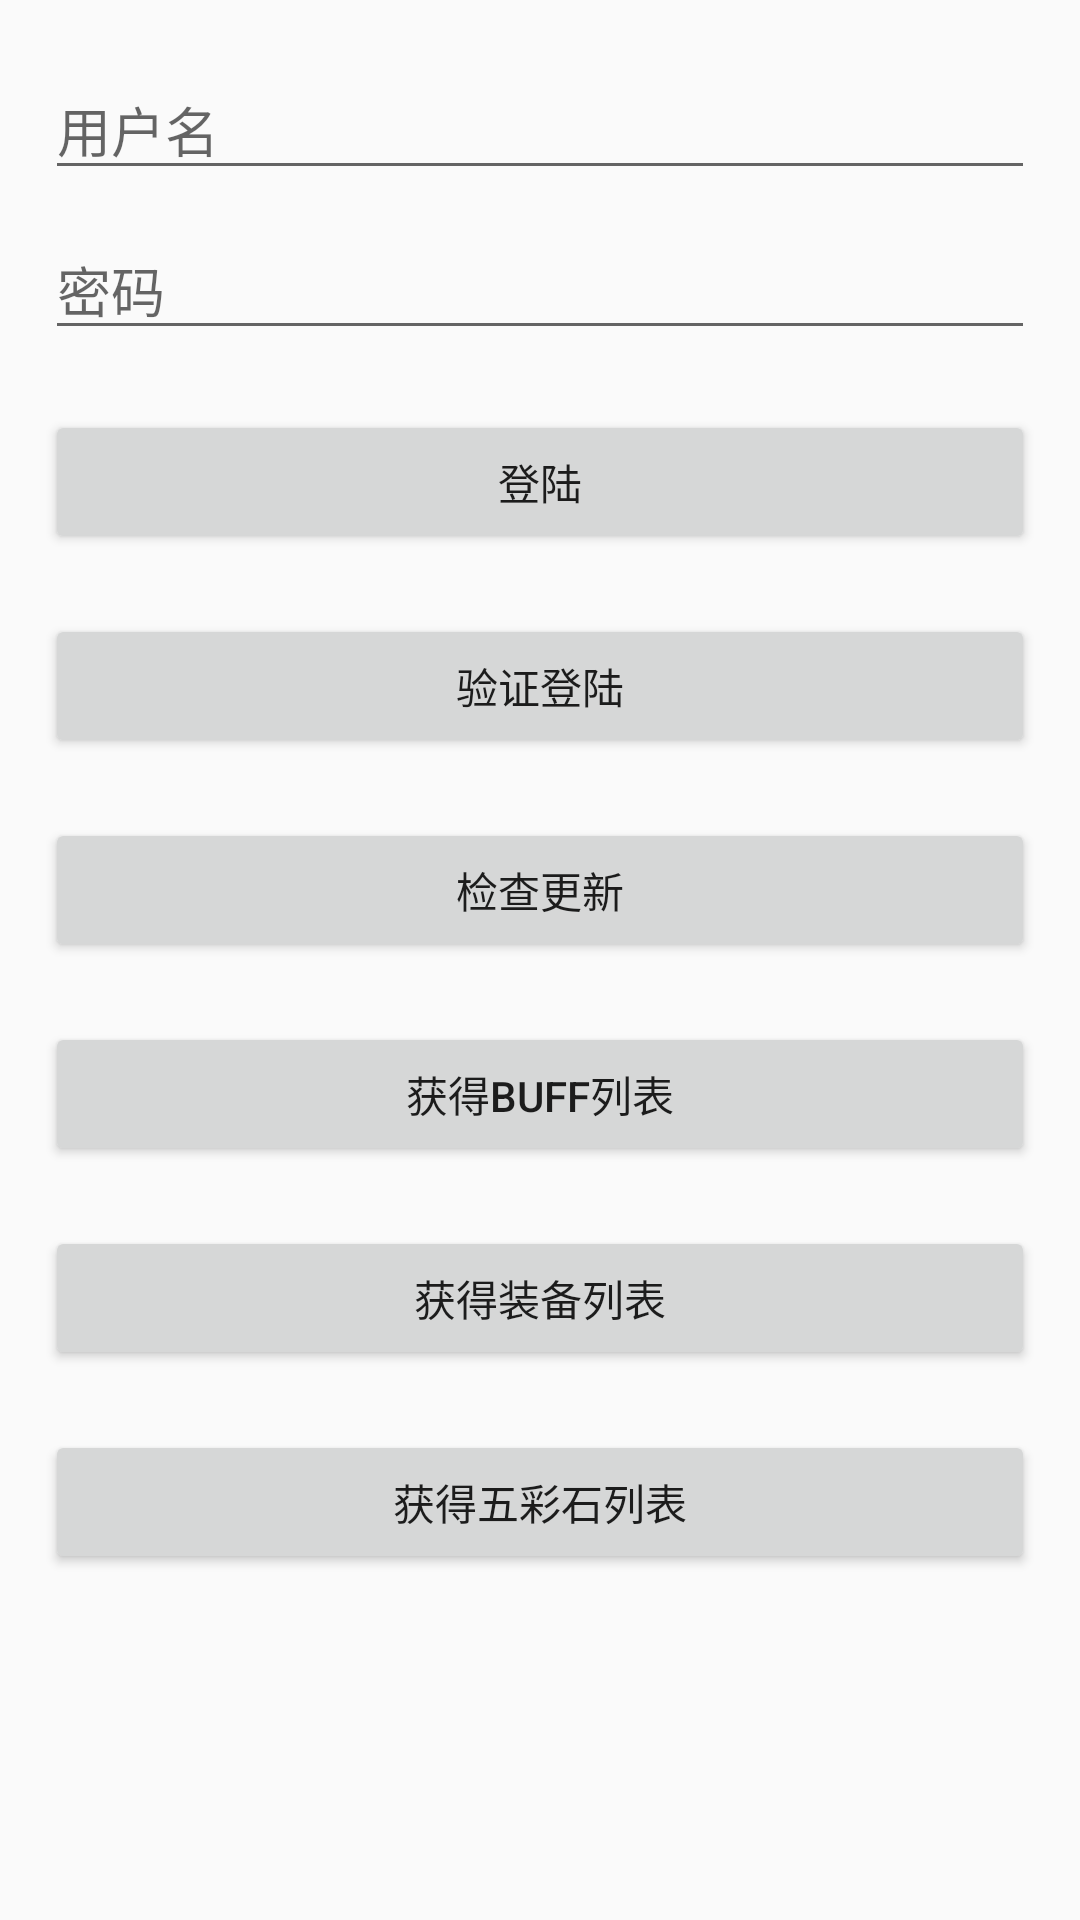

Here is an Android app screen rendered from its layout file. Give the layout XML and the strings, colors and styles it references.
<!-- AndroidManifest.xml: application theme AppTheme -->
<!-- res/layout/activity_main.xml -->
<?xml version="1.0" encoding="utf-8"?>
<LinearLayout xmlns:android="http://schemas.android.com/apk/res/android"
              android:orientation="vertical"
              android:layout_width="match_parent"
              android:layout_height="match_parent"
              android:paddingLeft="15dp"
              android:paddingRight="15dp"
              android:paddingTop="20dp"
              android:paddingBottom="20dp">

    <ScrollView
        android:layout_width="match_parent"
        android:layout_height="match_parent">

        <LinearLayout
            android:layout_width="match_parent"
            android:layout_height="wrap_content"
            android:orientation="vertical">

            <EditText
                android:id="@+id/main_et_name"
                android:layout_width="match_parent"
                android:layout_height="wrap_content"
                android:singleLine="true"
                android:hint="@string/username"/>

            <EditText
                android:id="@+id/main_et_password"
                android:layout_marginTop="10dp"
                android:layout_width="match_parent"
                android:layout_height="wrap_content"
                android:singleLine="true"
                android:inputType="textPassword"
                android:hint="@string/password"/>

            <Button
                android:id="@+id/main_btn_login"
                android:layout_marginTop="20dp"
                android:layout_width="match_parent"
                android:layout_height="wrap_content"
                android:text="@string/login"/>

            <Button
                android:id="@+id/main_btn_user"
                android:layout_marginTop="20dp"
                android:layout_width="match_parent"
                android:layout_height="wrap_content"
                android:text="验证登陆"/>

            <Button
                android:id="@+id/main_btn_update"
                android:layout_marginTop="20dp"
                android:layout_width="match_parent"
                android:layout_height="wrap_content"
                android:text="检查更新"/>

            <Button
                android:id="@+id/main_btn_buff"
                android:layout_marginTop="20dp"
                android:layout_width="match_parent"
                android:layout_height="wrap_content"
                android:text="获得Buff列表"/>

            <Button
                android:id="@+id/main_btn_equip"
                android:layout_marginTop="20dp"
                android:layout_width="match_parent"
                android:layout_height="wrap_content"
                android:text="获得装备列表"/>

            <Button
                android:id="@+id/main_btn_stone"
                android:layout_marginTop="20dp"
                android:layout_width="match_parent"
                android:layout_height="wrap_content"
                android:text="获得五彩石列表"/>

            <TextView
                android:id="@+id/main_tv_msg"
                android:layout_marginTop="20dp"
                android:layout_width="match_parent"
                android:layout_height="wrap_content"/>

        </LinearLayout>
    </ScrollView>

</LinearLayout>
<!-- resources referenced by this layout -->
<resources>
  <string name="login">登陆</string>
  <string name="password">密码</string>
  <string name="username">用户名</string>
  <style name="AppTheme" parent="Theme.AppCompat.Light.NoActionBar">
          
          <item name="colorPrimary">@color/colorPrimary</item>
          <item name="colorPrimaryDark">@color/colorPrimaryDark</item>
          <item name="colorAccent">@color/colorAccent</item>
      </style>
  <!-- not gathered from this repository: default colours our renderer supplied (Android Studio template values) -->
  <color name="colorPrimary">#FF6200EE</color>
  <color name="colorPrimaryDark">#FF3700B3</color>
  <color name="colorAccent">#FF03DAC5</color>
</resources>
